Run: headless pygame with SDL's dummy video driver; simulated clock (each Clock.tick advances the game by its frame time, no real sleeping); random seed 0; keys injected as events and as key.get_pressed() state; no mouse input.
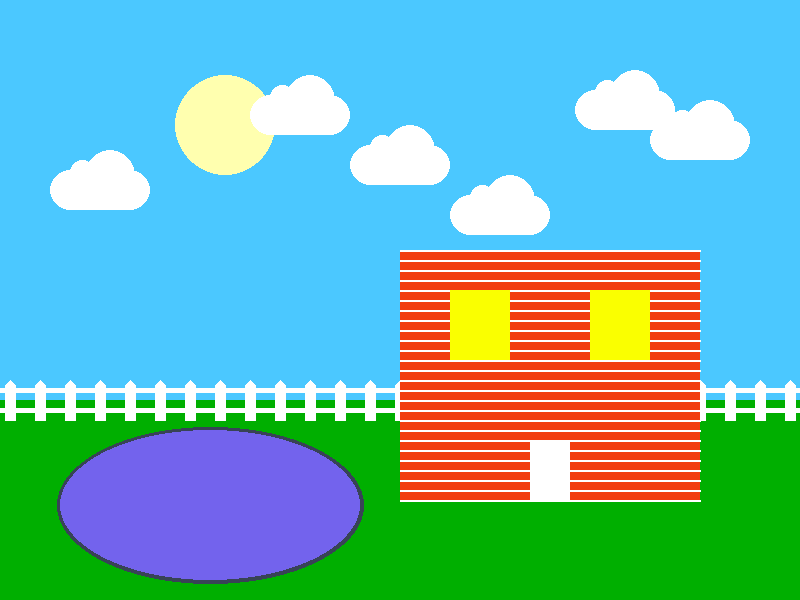
Frame 1 of 4 · flips 1–60 · no input
Frame 2 of 4 · flips 61–180 · tapped SPACE, RETURN · held RIGHT (→), D · screen unchanged from frame 1, image omitted
Frame 3 of 4 · flips 181–300 · held DOWN (↓), S · screen unchanged from frame 2, image omitted
Frame 4 of 4 · flips 301–420 · held LEFT (←), A, UP (↑), W · screen unchanged from frame 3, image omitted

The pygame program that drew these frames:

import pygame
import random

# Initialize game engine
pygame.init()

# Window
SIZE = (800, 600)
TITLE = "Sunny Day"
screen = pygame.display.set_mode(SIZE)
pygame.display.set_caption(TITLE)

# Timer
clock = pygame.time.Clock()
refresh_rate = 30

# Colors
GREEN = (0, 175, 0)
WHITE = (255, 255, 255)
BLUE = (75, 200, 255)
YELLOW = (255, 255, 175)
RED = (242, 62, 16)
GREY = (56, 67, 86)
BLUEE = (115, 99, 237)
BLACK = (0,0,0)
YELLOWW = (250, 255, 0)

def draw_cloud(x, y):
    pygame.draw.ellipse(screen, WHITE, [x, y + 20, 40 , 40])
    pygame.draw.ellipse(screen, WHITE, [x + 60, y + 20, 40 , 40])
    pygame.draw.ellipse(screen, WHITE, [x + 20, y + 10, 25, 25])
    pygame.draw.ellipse(screen, WHITE, [x + 35, y, 50, 50])
    pygame.draw.rect(screen, WHITE, [x + 20, y + 20, 60, 40])

def draw_line():
    y = 240
    for y in range(240,500,10):
        pygame.draw.line(screen, WHITE, [400, y + 10], [700, y + 10], 2)
    
def draw_window(x,y):
    pygame.draw.rect(screen, YELLOWW, [x + 20, y + 20,60,70])
    
# Game loop
done = False

while not done:
    # Event processing
    for event in pygame.event.get():
        if event.type == pygame.QUIT:
            done = True     

    # Game logic
    
             
    # Drawing code
    ''' sky '''
    screen.fill(BLUE)

    ''' sun '''
    pygame.draw.ellipse(screen, YELLOW, [175, 75, 100, 100])

    ''' clouds '''
    draw_cloud(50, 150)
    draw_cloud(250, 75)
    draw_cloud(350, 125)
    draw_cloud(450, 175)
    draw_cloud(650, 100)
    draw_cloud(575, 70)

    ''' grass '''
    pygame.draw.rect(screen, GREEN, [0, 400, 800, 200])
    pygame.draw.ellipse(screen, GREY, [57,427,307,157])
    pygame.draw.ellipse(screen, BLUEE, [60,430,300,150])

    ''' fence '''
    y = 380
    for x in range(5, 800, 30):
        pygame.draw.polygon(screen, WHITE, [[x+5, y], [x+10, y+5],
                                            [x+10, y+40], [x, y+40],
                                            [x, y+5]])
    pygame.draw.line(screen, WHITE, [0, 390], [800, 390], 5)
    pygame.draw.line(screen, WHITE, [0, 410], [800, 410], 5)

    ''' house '''
    pygame.draw.rect(screen, RED, [400, 250, 300, 250])
    pygame.draw.rect(screen, WHITE, [530, 440, 40, 60])
    draw_line()
    draw_window(430,270)
    draw_window(570,270)
    
    # Update screen
    pygame.display.flip()
    clock.tick(refresh_rate)


# Close window on quit
pygame.quit()
